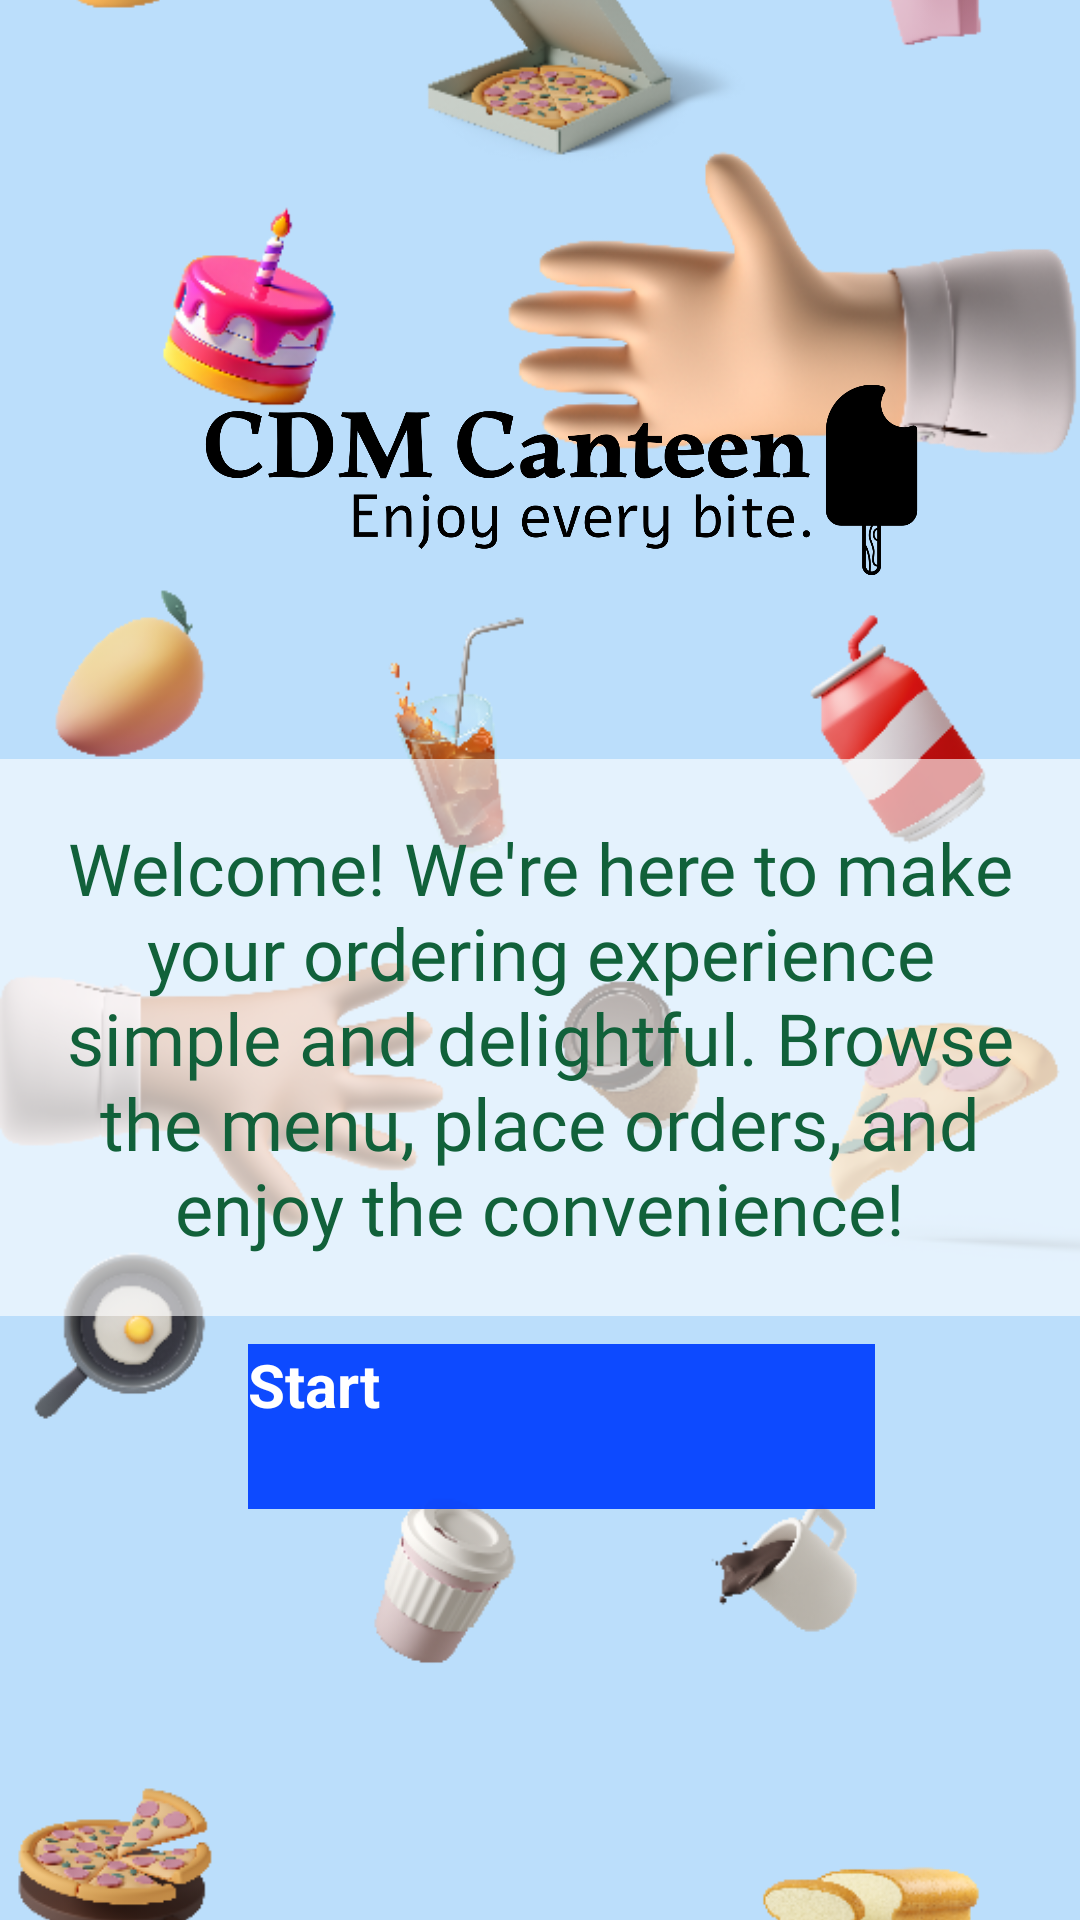

The Android layout XML behind this screen, and the referenced resources:
<!-- AndroidManifest.xml: application theme Theme.MyFirstApplication -->
<!-- res/layout/fragment_introduction.xml -->
<?xml version="1.0" encoding="utf-8"?>
<androidx.constraintlayout.widget.ConstraintLayout xmlns:android="http://schemas.android.com/apk/res/android"
    xmlns:app="http://schemas.android.com/apk/res-auto"
    xmlns:tools="http://schemas.android.com/tools"
    android:layout_width="match_parent"
    android:layout_height="match_parent">

    <ImageView
        android:id="@+id/imageView"
        android:layout_width="match_parent"
        android:layout_height="match_parent"
        android:scaleType="centerCrop"
        android:src="@drawable/design_bg"
        tools:ignore="ContentDescription" />

    <androidx.constraintlayout.widget.ConstraintLayout
        android:layout_width="match_parent"
        android:layout_height="match_parent"
        tools:layout_editor_absoluteX="0dp"
        tools:layout_editor_absoluteY="0dp">

    </androidx.constraintlayout.widget.ConstraintLayout>

    <ImageView
        android:id="@+id/logo"
        android:layout_width="0dp"
        android:layout_height="0dp"
        android:contentDescription="@string/logoDesc"
        android:src="@drawable/logo_black"
        app:layout_constraintBottom_toBottomOf="@+id/guidelineTop"
        app:layout_constraintEnd_toEndOf="@+id/guidelineRight"
        app:layout_constraintStart_toStartOf="@+id/guidelineLeft"
        app:layout_constraintTop_toTopOf="@+id/guidelineFirstTop" />

    <TextView
        android:id="@+id/tvAppName"
        style="@style/h3"
        android:layout_width="wrap_content"
        android:layout_height="wrap_content"
        android:layout_margin="20dp"
        android:layout_marginBottom="93dp"
        android:background="#9CFFFFFF"
        android:fontFamily="@font/poppins"
        android:gravity="center"
        android:padding="20dp"
        android:text="Welcome! We're here to make your ordering experience simple and delightful. Browse the menu, place orders, and enjoy the convenience!"
        android:textAlignment="center"
        android:textColor="#11613A"
        android:textSize="24sp"
        app:layout_constraintBottom_toTopOf="@+id/btnStart"
        app:layout_constraintEnd_toEndOf="parent"
        app:layout_constraintStart_toStartOf="parent"
        app:layout_constraintTop_toBottomOf="@+id/logo" />

    <androidx.appcompat.widget.AppCompatButton
        android:id="@+id/btnStart"

        style="@style/blueButtonStyle"
        android:layout_width="209dp"
        android:layout_height="55dp"
        android:background="#ED003FFF"
        android:fontFamily="sans-serif"
        android:text="@string/startBtn"
        android:textSize="20sp"
        android:textStyle="bold"

        app:layout_constraintEnd_toEndOf="@id/guidelineRight"
        app:layout_constraintStart_toStartOf="@+id/guidelineLeft"
        app:layout_constraintTop_toTopOf="@+id/guidelineBottom" />

    <androidx.constraintlayout.widget.Guideline
        android:id="@+id/guidelineFirstTop"
        android:layout_width="wrap_content"
        android:layout_height="wrap_content"
        android:orientation="horizontal"
        app:layout_constraintGuide_percent="0.12" />

    <androidx.constraintlayout.widget.Guideline
        android:id="@+id/guidelineTop"
        android:layout_width="wrap_content"
        android:layout_height="wrap_content"
        android:orientation="horizontal"
        app:layout_constraintGuide_percent="0.38" />

    <androidx.constraintlayout.widget.Guideline
        android:id="@+id/guidelineLeft"
        android:layout_width="wrap_content"
        android:layout_height="wrap_content"
        android:orientation="vertical"
        app:layout_constraintGuide_percent="0.19" />

    <androidx.constraintlayout.widget.Guideline
        android:id="@+id/guidelineRight"
        android:layout_width="wrap_content"
        android:layout_height="wrap_content"
        android:orientation="vertical"
        app:layout_constraintGuide_percent="0.85" />

    <androidx.constraintlayout.widget.Guideline
        android:id="@+id/guidelineBottom"
        android:layout_width="wrap_content"
        android:layout_height="wrap_content"
        android:orientation="horizontal"
        app:layout_constraintGuide_percent="0.7" />

    <androidx.constraintlayout.widget.Guideline
        android:id="@+id/guidelineTopTV"
        android:layout_width="wrap_content"
        android:layout_height="wrap_content"
        android:orientation="horizontal"
        app:layout_constraintGuide_percent="0.54" />


</androidx.constraintlayout.widget.ConstraintLayout>
<!-- resources referenced by this layout -->
<resources>
  <!-- drawable design_bg: png bitmap (drawable, 216472 bytes) -->
  <!-- drawable logo_black: png bitmap (drawable, 39368 bytes) -->
  <string name="logoDesc">LOGO</string>
  <string name="startBtn">Start</string>
  <style name="blueButtonStyle">
          <item name="android:background">@drawable/blue_background</item>
          <item name="android:fontFamily">@font/poppins</item>
          <item name="android:textColor">@color/white</item>
          <item name="android:textSize">@dimen/h2TextSize</item>
          <item name="android:textAllCaps">false</item>
      </style>
  <style name="h3">
          <item name="android:fontFamily">@font/poppins_light</item>
          <item name="android:textColor">@color/black</item>
          <item name="android:textSize">@dimen/h3TextSize</item>
      </style>
  <color name="white">#FFFFFFFF</color>
  <dimen name="h2TextSize">17sp</dimen>
  <color name="black">#FF000000</color>
  <dimen name="h3TextSize">22sp</dimen>
</resources>
